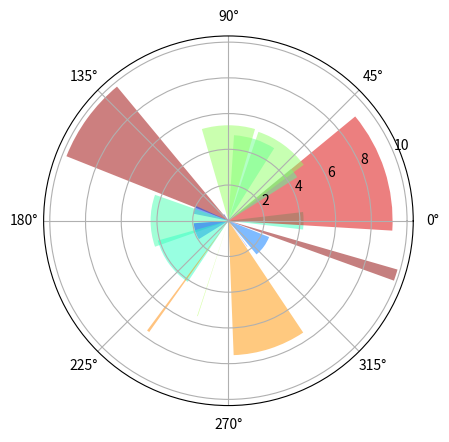

Source code (Python):
# Demo.py

'''
Demo of bar plot on a polar axis.
'''

import numpy as np
import matplotlib.pyplot as plt

N = 20
theta = np.linspace(0.0, 2 * np.pi, N, endpoint=False)
radii = 10 * np.random.rand(N)
width = np.pi / 4 * np.random.rand(N)

ax = plt.subplot(111, polar=True)
bars = ax.bar(theta, radii, width=width, bottom=0.0)

# Use custom colors and opacity
for r, bar in zip(radii, bars):
    bar.set_facecolor(plt.cm.jet(r / 10.))
    bar.set_alpha(0.5)

plt.show()
